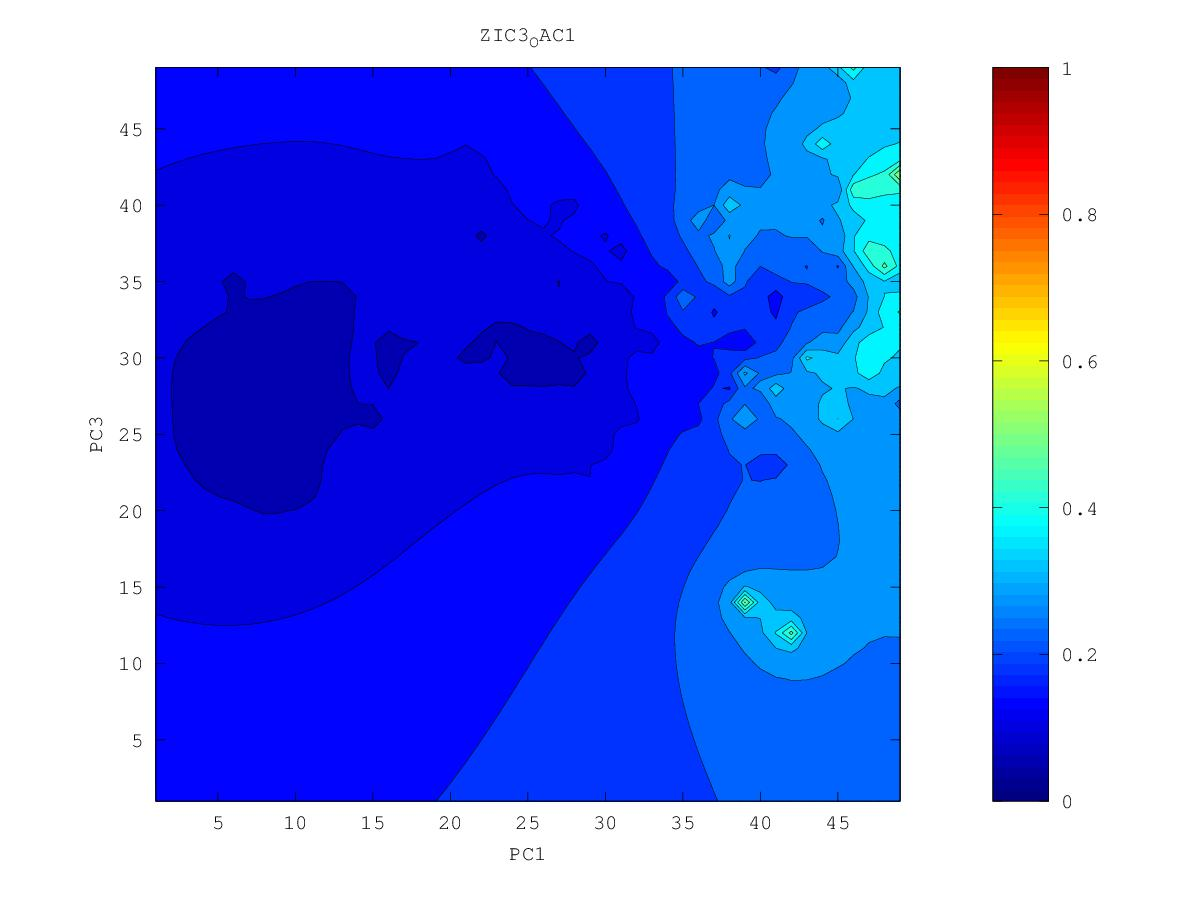

The table this chart was drawn from, first rows:
0.316376356937, 0.321968289012, 0.327905975393, 0.335592357842, 0.346300675833, 0.36205280008, 0.38986394301, 0.540887870077, 0.413971699433, 0.377381934661, 0.364664931199, 0.37994718485, 0.390223872444, 0.390962361092, 0.319769334991, 0.379300723547, 0.408261260339, 0.377932808645, 0.366156472789, 0.352345787197, 0.334027430615, 0.3116448041, 0.252725215874, 0.301415621238
0.3194, 0.3232, 0.3263, 0.332, 0.3413, 0.3554, 0.3782, 0.4137, 0.4172, 0.3828, 0.3735, 0.388, 0.4145, 0.4628, 0.358, 0.3608, 0.3862, 0.3619, 0.3718, 0.3671, 0.347, 0.3235, 0.3075, 0.3055
0.3323, 0.3295, 0.3244, 0.3271, 0.3347, 0.3459, 0.3624, 0.3973, 0.4402, 0.3796, 0.3659, 0.3881, 0.4361, 0.3787, 0.3324, 0.3174, 0.3217, 0.3352, 0.3855, 0.3923, 0.3882, 0.3215, 0.3041, 0.3069
0.4184, 0.3445, 0.3183, 0.3203, 0.3279, 0.3367, 0.3451, 0.3583, 0.4375, 0.371, 0.3421, 0.3571, 0.3566, 0.3165, 0.2848, 0.2543, 0.2706, 0.303, 0.3451, 0.3556, 0.3478, 0.3118, 0.3015, 0.3143
0.3491, 0.2836, 0.2988, 0.3119, 0.3234, 0.3358, 0.3321, 0.3224, 0.2737, 0.3264, 0.3095, 0.279, 0.2948, 0.2218, 0.2481, 0.2339, 0.2591, 0.2582, 0.2883, 0.3255, 0.3236, 0.3177, 0.3413, 0.3605
0.2949, 0.2788, 0.2898, 0.3036, 0.3204, 0.3903, 0.3074, 0.3048, 0.3036, 0.2986, 0.2648, 0.2808, 0.2714, 0.2528, 0.2427, 0.2154, 0.2441, 0.2592, 0.2895, 0.3421, 0.3208, 0.3103, 0.3211, 0.3231
0.2785, 0.28, 0.2854, 0.2941, 0.3062, 0.324, 0.3035, 0.2955, 0.294, 0.2898, 0.2928, 0.2717, 0.2522, 0.2233, 0.2304, 0.1946, 0.2346, 0.2436, 0.2661, 0.3693, 0.3074, 0.2968, 0.2955, 0.2901
0.2618, 0.2682, 0.2759, 0.2828, 0.2892, 0.293, 0.2905, 0.2871, 0.2855, 0.2844, 0.2866, 0.2722, 0.249, 0.2332, 0.2252, 0.2145, 0.2167, 0.2263, 0.2426, 0.2561, 0.2715, 0.2893, 0.2871, 0.2761
0.2078, 0.2528, 0.2658, 0.2722, 0.2762, 0.2779, 0.2771, 0.2762, 0.2778, 0.2784, 0.2756, 0.266, 0.2511, 0.2339, 0.2166, 0.1522, 0.1734, 0.187, 0.213, 0.2345, 0.2598, 0.3425, 0.2894, 0.2666
0.2321, 0.2482, 0.2581, 0.2632, 0.266, 0.2667, 0.2639, 0.2567, 0.272, 0.2787, 0.2747, 0.2667, 0.2533, 0.2247, 0.1871, 0.2049, 0.1924, 0.1891, 0.1949, 0.2274, 0.2631, 0.2763, 0.2435, 0.2622
0.2441, 0.2479, 0.2523, 0.2556, 0.2577, 0.2584, 0.2554, 0.2339, 0.2806, 0.3037, 0.2827, 0.2793, 0.2688, 0.249, 0.2307, 0.2139, 0.1926, 0.1844, 0.1422, 0.2118, 0.3236, 0.2627, 0.2685, 0.3058
0.2427, 0.2445, 0.2467, 0.2488, 0.2504, 0.2517, 0.2533, 0.2599, 0.2894, 0.3455, 0.283, 0.3168, 0.3081, 0.2836, 0.2923, 0.2176, 0.1963, 0.1863, 0.1674, 0.1923, 0.214, 0.1751, 0.2382, 0.2624
0.2386, 0.2396, 0.2408, 0.2421, 0.2434, 0.2448, 0.2472, 0.2519, 0.2588, 0.2702, 0.2325, 0.2775, 0.2669, 0.2516, 0.2333, 0.1969, 0.1747, 0.1889, 0.1789, 0.18, 0.1623, 0.1851, 0.2023, 0.212
0.2336, 0.2341, 0.2347, 0.2354, 0.2361, 0.237, 0.2385, 0.2403, 0.2381, 0.2439, 0.3025, 0.2551, 0.2386, 0.2259, 0.2158, 0.217, 0.2085, 0.1914, 0.1812, 0.1723, 0.1413, 0.1492, 0.1793, 0.1691
0.2282, 0.2283, 0.2284, 0.2284, 0.2286, 0.2288, 0.2292, 0.2297, 0.2305, 0.2347, 0.2377, 0.2289, 0.2171, 0.2032, 0.1882, 0.2581, 0.221, 0.1862, 0.1731, 0.1595, 0.1599, 0.1647, 0.1705, 0.1711
0.2227, 0.2223, 0.2219, 0.2214, 0.2209, 0.2203, 0.2197, 0.219, 0.2183, 0.2174, 0.2145, 0.208, 0.1987, 0.1852, 0.1608, 0.1847, 0.1819, 0.1701, 0.1599, 0.148, 0.1445, 0.1536, 0.1626, 0.1672
0.2172, 0.2164, 0.2155, 0.2144, 0.2132, 0.2118, 0.2101, 0.2082, 0.2057, 0.2024, 0.1975, 0.1907, 0.1825, 0.1731, 0.1634, 0.1588, 0.1377, 0.1498, 0.1096, 0.1453, 0.1445, 0.1475, 0.152, 0.1556
0.2117, 0.2105, 0.2092, 0.2076, 0.2057, 0.2035, 0.2008, 0.1977, 0.1939, 0.1889, 0.1823, 0.1738, 0.1646, 0.1582, 0.1353, 0.1415, 0.1402, 0.1346, 0.1281, 0.1386, 0.1403, 0.1397, 0.1355, 0.1293
0.2064, 0.2048, 0.203, 0.2009, 0.1984, 0.1954, 0.1919, 0.1876, 0.1826, 0.1765, 0.1679, 0.1542, 0.1161, 0.145, 0.1391, 0.1006, 0.1215, 0.1304, 0.1297, 0.1299, 0.1307, 0.13, 0.118, 0.1293
0.2012, 0.1993, 0.1971, 0.1945, 0.1914, 0.1878, 0.1833, 0.1779, 0.1715, 0.165, 0.1564, 0.1296, 0.1404, 0.1389, 0.1333, 0.1266, 0.1224, 0.1233, 0.1196, 0.1132, 0.1158, 0.1217, 0.125, 0.1285
0.1962, 0.194, 0.1914, 0.1885, 0.185, 0.1807, 0.1754, 0.1683, 0.1583, 0.1512, 0.1488, 0.1439, 0.1392, 0.1311, 0.113, 0.123, 0.1205, 0.1147, 0.05748, 0.1025, 0.103, 0.1063, 0.1178, 0.1224
0.1914, 0.1889, 0.1861, 0.1828, 0.179, 0.1744, 0.1686, 0.1604, 0.143, 0.1284, 0.1389, 0.1398, 0.1351, 0.1265, 0.1171, 0.1152, 0.1128, 0.1075, 0.09676, 0.08379, 0.05103, 0.09561, 0.1113, 0.1177
0.1869, 0.1842, 0.1811, 0.1776, 0.1735, 0.1688, 0.1631, 0.1557, 0.1455, 0.1289, 0.1321, 0.1355, 0.131, 0.1214, 0.08715, 0.09223, 0.1026, 0.09897, 0.08792, 0.07507, 0.07237, 0.09437, 0.1081, 0.1158
0.1826, 0.1797, 0.1764, 0.1727, 0.1685, 0.1637, 0.1583, 0.1523, 0.1455, 0.139, 0.1355, 0.1328, 0.1279, 0.1203, 0.1115, 0.1059, 0.09817, 0.09196, 0.08522, 0.0806, 0.06389, 0.09286, 0.1063, 0.1148
0.1786, 0.1755, 0.172, 0.168, 0.1637, 0.1588, 0.1536, 0.1482, 0.1429, 0.138, 0.134, 0.1299, 0.125, 0.1186, 0.1094, 0.1033, 0.09867, 0.08999, 0.08485, 0.08631, 0.08404, 0.09004, 0.1059, 0.1144
0.1748, 0.1716, 0.1679, 0.1637, 0.159, 0.1538, 0.1484, 0.1429, 0.1377, 0.1337, 0.1299, 0.1258, 0.1215, 0.1161, 0.1057, 0.09937, 0.09644, 0.08585, 0.07942, 0.08771, 0.05306, 0.09703, 0.107, 0.1143
0.1713, 0.1679, 0.1641, 0.1596, 0.1543, 0.1482, 0.142, 0.1358, 0.1277, 0.1264, 0.1241, 0.1184, 0.1164, 0.1138, 0.1094, 0.1041, 0.09417, 0.086, 0.08921, 0.09197, 0.0955, 0.1019, 0.1085, 0.1143
0.1681, 0.1647, 0.1607, 0.1559, 0.1499, 0.1415, 0.131, 0.1281, 0.1057, 0.1194, 0.1188, 0.07596, 0.1089, 0.1095, 0.1092, 0.1058, 0.09983, 0.09151, 0.08455, 0.08542, 0.09765, 0.1039, 0.1091, 0.1137
0.1652, 0.1617, 0.1577, 0.1529, 0.1467, 0.1367, 0.09711, 0.125, 0.1237, 0.1218, 0.1188, 0.113, 0.104, 0.1017, 0.1087, 0.1068, 0.1028, 0.09785, 0.09176, 0.0842, 0.09784, 0.1042, 0.1086, 0.1123
0.1626, 0.1592, 0.1553, 0.1507, 0.1452, 0.1382, 0.131, 0.128, 0.1247, 0.1214, 0.1189, 0.1159, 0.112, 0.1099, 0.1094, 0.1072, 0.1039, 0.1, 0.09583, 0.09254, 0.09923, 0.1038, 0.1073, 0.1099
0.1602, 0.1569, 0.1532, 0.1491, 0.1443, 0.1391, 0.1339, 0.1288, 0.1221, 0.1134, 0.1168, 0.1166, 0.1144, 0.1121, 0.1098, 0.1069, 0.1031, 0.09837, 0.09629, 0.09739, 0.09972, 0.1024, 0.1049, 0.1067
0.158, 0.1549, 0.1515, 0.1476, 0.1434, 0.1389, 0.1342, 0.1288, 0.1205, 0.101, 0.1155, 0.1164, 0.1147, 0.1122, 0.1093, 0.1059, 0.1013, 0.08961, 0.089, 0.09523, 0.09717, 0.09882, 0.101, 0.1035
0.1559, 0.1531, 0.1499, 0.1463, 0.1425, 0.1383, 0.1339, 0.1291, 0.1238, 0.1192, 0.1178, 0.1163, 0.114, 0.1112, 0.108, 0.1044, 0.0999, 0.09306, 0.08773, 0.08934, 0.09092, 0.09095, 0.09241, 0.09989
0.154, 0.1514, 0.1484, 0.1451, 0.1414, 0.1375, 0.1334, 0.1291, 0.1249, 0.1213, 0.1184, 0.1157, 0.1128, 0.1094, 0.1058, 0.1022, 0.09836, 0.0925, 0.07926, 0.08471, 0.08619, 0.0889, 0.08983, 0.09556
0.1522, 0.1498, 0.147, 0.1439, 0.1404, 0.1366, 0.1325, 0.1283, 0.1243, 0.1207, 0.1176, 0.1145, 0.1109, 0.1068, 0.1023, 0.09847, 0.09575, 0.0931, 0.09088, 0.09028, 0.09062, 0.0911, 0.08974, 0.07854
0.1506, 0.1485, 0.1458, 0.1428, 0.1393, 0.1355, 0.1313, 0.1267, 0.1221, 0.1184, 0.1157, 0.1127, 0.1087, 0.1034, 0.09608, 0.09015, 0.09065, 0.09046, 0.09031, 0.09034, 0.09034, 0.09008, 0.08883, 0.08693
0.1493, 0.1473, 0.1448, 0.1418, 0.1384, 0.1346, 0.1301, 0.1244, 0.1167, 0.1122, 0.113, 0.1108, 0.1066, 0.1002, 0.08951, 0.07469, 0.08247, 0.08422, 0.0865, 0.08775, 0.08762, 0.08691, 0.08633, 0.08653
0.1484, 0.1465, 0.144, 0.1411, 0.1377, 0.1339, 0.1292, 0.1229, 0.1088, 0.09747, 0.111, 0.1095, 0.1052, 0.09855, 0.08878, 0.0729, 0.06741, 0.05931, 0.08115, 0.0841, 0.08299, 0.0797, 0.08016, 0.0681
0.1478, 0.1459, 0.1434, 0.1406, 0.1373, 0.1335, 0.1292, 0.1237, 0.1169, 0.1127, 0.112, 0.1093, 0.1047, 0.09822, 0.08899, 0.07203, 0.06772, 0.07408, 0.07881, 0.08068, 0.07836, 0.06216, 0.07581, 0.0761
0.1476, 0.1455, 0.143, 0.1402, 0.1371, 0.1335, 0.1296, 0.1252, 0.1207, 0.1168, 0.1135, 0.1097, 0.1049, 0.09896, 0.09165, 0.08326, 0.07461, 0.06819, 0.07515, 0.07742, 0.07553, 0.07037, 0.07235, 0.0745
0.1475, 0.1453, 0.1428, 0.1401, 0.1371, 0.1337, 0.1301, 0.1263, 0.1223, 0.1185, 0.1146, 0.1103, 0.1055, 0.09997, 0.09393, 0.08758, 0.08064, 0.07394, 0.06164, 0.07461, 0.07206, 0.06278, 0.06663, 0.06824
0.1475, 0.1453, 0.1428, 0.1401, 0.1372, 0.134, 0.1306, 0.1271, 0.1234, 0.1195, 0.1155, 0.111, 0.1061, 0.1006, 0.09496, 0.08967, 0.08419, 0.07778, 0.07354, 0.07333, 0.06867, 0.04726, 0.0584, 0.05805
0.1475, 0.1453, 0.1429, 0.1403, 0.1374, 0.1344, 0.1312, 0.1278, 0.1242, 0.1204, 0.1163, 0.1118, 0.1066, 0.1003, 0.09332, 0.0896, 0.08568, 0.0771, 0.06577, 0.07184, 0.06671, 0.06169, 0.05482, 0.04373
0.1477, 0.1454, 0.1431, 0.1405, 0.1378, 0.1349, 0.1318, 0.1285, 0.1251, 0.1214, 0.1173, 0.1128, 0.1074, 0.09973, 0.0744, 0.08723, 0.08754, 0.08229, 0.07658, 0.07056, 0.05222, 0.05817, 0.04568, 0.05604
0.1479, 0.1457, 0.1433, 0.1408, 0.1382, 0.1354, 0.1325, 0.1293, 0.126, 0.1224, 0.1186, 0.1142, 0.1092, 0.1027, 0.09473, 0.09266, 0.0906, 0.08572, 0.07847, 0.07033, 0.06371, 0.06374, 0.06176, 0.06612
0.1481, 0.1459, 0.1437, 0.1413, 0.1387, 0.136, 0.1332, 0.1302, 0.127, 0.1237, 0.12, 0.116, 0.1116, 0.1068, 0.1021, 0.09824, 0.09439, 0.08911, 0.07971, 0.06312, 0.04655, 0.0711, 0.07349, 0.07354
0.1484, 0.1463, 0.1441, 0.1418, 0.1393, 0.1368, 0.134, 0.1312, 0.1282, 0.125, 0.1216, 0.118, 0.1142, 0.1102, 0.1063, 0.1025, 0.09849, 0.09378, 0.08788, 0.08242, 0.07947, 0.08045, 0.08165, 0.08179
0.1487, 0.1467, 0.1446, 0.1423, 0.14, 0.1375, 0.135, 0.1323, 0.1294, 0.1265, 0.1234, 0.1201, 0.1167, 0.1133, 0.1098, 0.1063, 0.1027, 0.09889, 0.09498, 0.09163, 0.08957, 0.08899, 0.08916, 0.08952
0.1492, 0.1472, 0.1451, 0.143, 0.1407, 0.1384, 0.136, 0.1334, 0.1308, 0.128, 0.1252, 0.1222, 0.1192, 0.1161, 0.113, 0.1099, 0.1068, 0.1037, 0.1008, 0.09843, 0.09678, 0.09599, 0.09587, 0.09625
